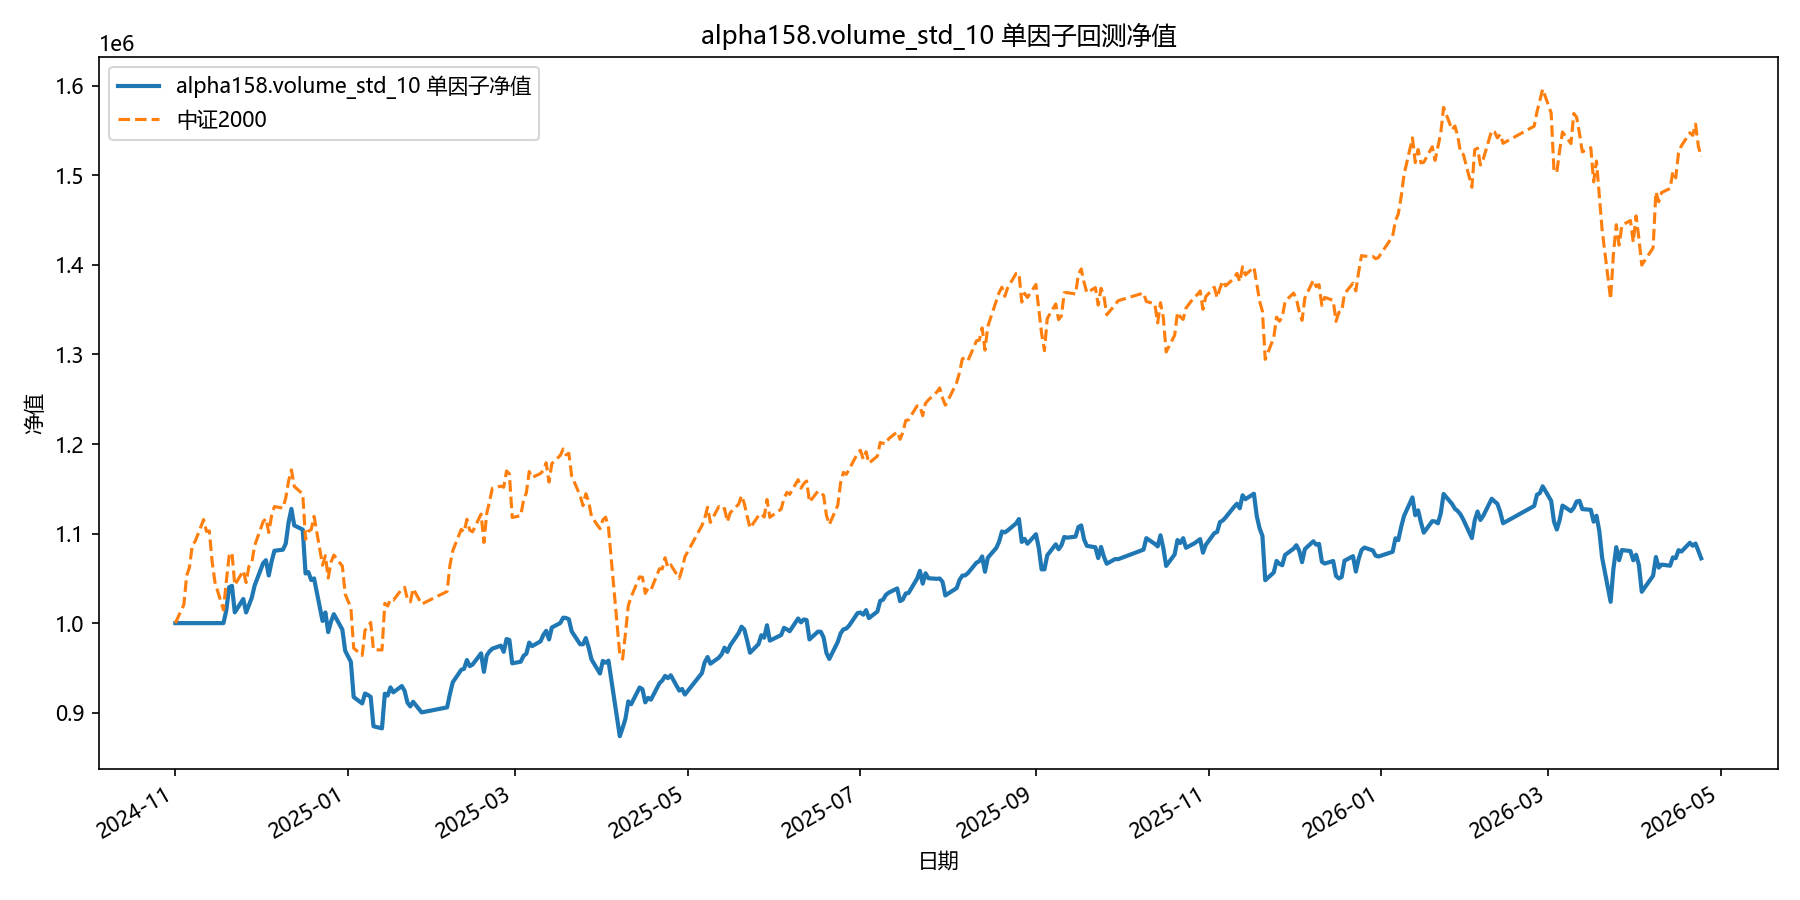

The file beside this chart, header and first rows:
date, equity
2024-11-01, 1000000
2024-11-04, 1000000
2024-11-05, 1000000
2024-11-06, 1000000
2024-11-07, 1000000
2024-11-08, 1000000
2024-11-11, 1000000
2024-11-12, 1000000
2024-11-13, 1000000
2024-11-14, 1000000
2024-11-15, 1000000
2024-11-18, 1000000
2024-11-19, 1014178
2024-11-20, 1040093
2024-11-21, 1041627
2024-11-22, 1011998
2024-11-25, 1026931
2024-11-26, 1011888
2024-11-27, 1020117
2024-11-28, 1028326
2024-11-29, 1041867
2024-12-02, 1066786
2024-12-03, 1070265
2024-12-04, 1053245
2024-12-05, 1068769
2024-12-06, 1080811
2024-12-09, 1081980
2024-12-10, 1088763
2024-12-11, 1112483
2024-12-12, 1127554
2024-12-13, 1109116
2024-12-16, 1104439
2024-12-17, 1055397
2024-12-18, 1056953
2024-12-19, 1048107
2024-12-20, 1049953
2024-12-23, 1002388
2024-12-24, 1011966
2024-12-25, 989961
2024-12-26, 1001777
2024-12-27, 1009985
2024-12-30, 992740
2024-12-31, 969100
2025-01-02, 956845
2025-01-03, 917431
2025-01-06, 910276
2025-01-07, 921392
2025-01-08, 919768
2025-01-09, 917586
2025-01-10, 884819
2025-01-13, 882489
2025-01-14, 921175
2025-01-15, 919090
2025-01-16, 928232
2025-01-17, 922720
2025-01-20, 929738
2025-01-21, 924258
2025-01-22, 911194
2025-01-23, 906971
2025-01-24, 912180
... 299 more rows
